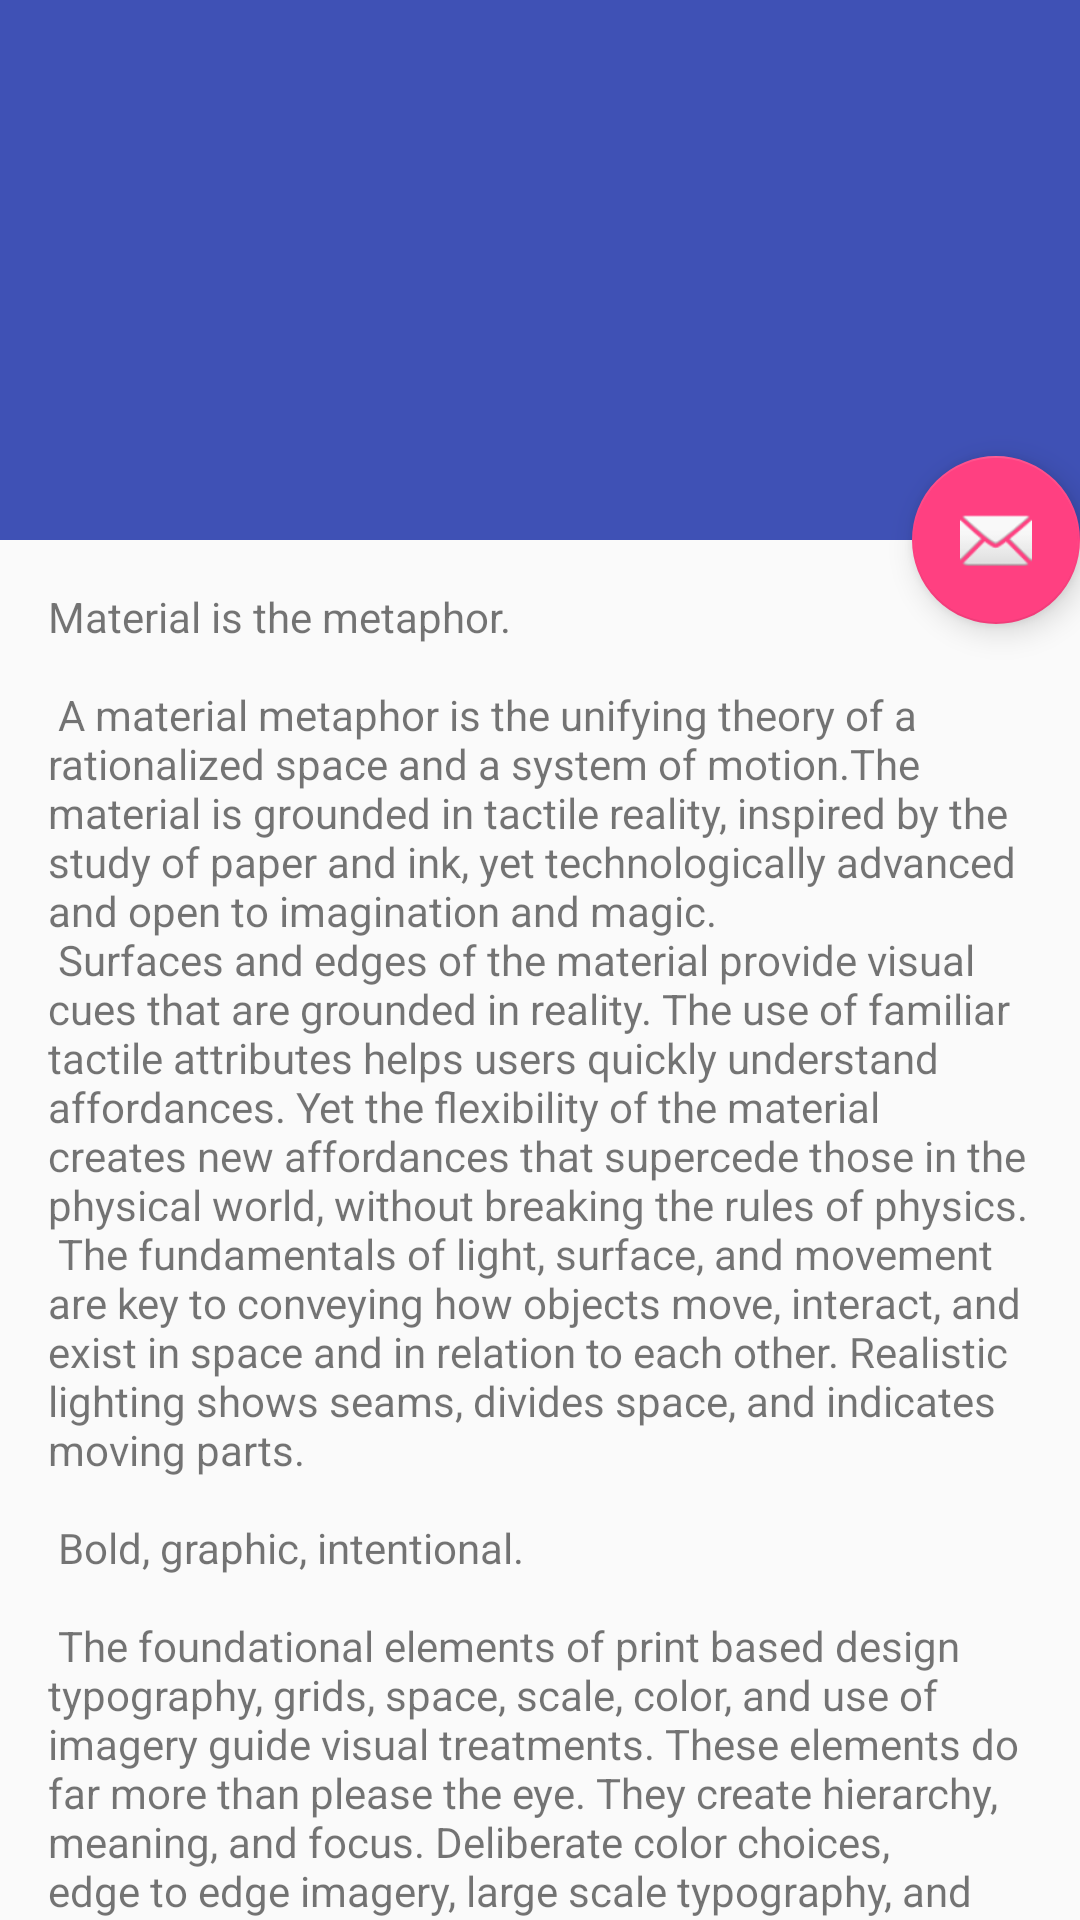

Android layout source for this screen:
<!-- AndroidManifest.xml: activity theme AppTheme.NoActionBar -->
<!-- res/layout/activity_test_scrolling.xml -->
<?xml version="1.0" encoding="utf-8"?>
<android.support.design.widget.CoordinatorLayout xmlns:android="http://schemas.android.com/apk/res/android"
    xmlns:app="http://schemas.android.com/apk/res-auto"
    xmlns:tools="http://schemas.android.com/tools"
    android:layout_width="match_parent"
    android:layout_height="match_parent"
    android:fitsSystemWindows="true"
    tools:context=".ui.TestScrollingActivity"
    android:id="@+id/coordinator_layout"
    >

    <android.support.design.widget.AppBarLayout
        android:id="@+id/app_bar"
        android:layout_width="match_parent"
        android:layout_height="@dimen/app_bar_height"
        android:fitsSystemWindows="true"
        android:theme="@style/AppTheme.AppBarOverlay">

        <android.support.design.widget.CollapsingToolbarLayout
            android:id="@+id/toolbar_layout"
            android:layout_width="match_parent"
            android:layout_height="match_parent"
            android:fitsSystemWindows="true"
            app:contentScrim="?attr/colorPrimary"
            app:layout_scrollFlags="scroll|exitUntilCollapsed">

            <android.support.v7.widget.Toolbar
                android:id="@+id/toolbar"
                android:layout_width="match_parent"
                android:layout_height="?attr/actionBarSize"
                app:layout_collapseMode="pin"
                app:popupTheme="@style/AppTheme.PopupOverlay" />

        </android.support.design.widget.CollapsingToolbarLayout>
    </android.support.design.widget.AppBarLayout>

    <include layout="@layout/content_test_scrolling" />

    <android.support.design.widget.FloatingActionButton
        android:id="@+id/fab"
        android:layout_width="wrap_content"
        android:layout_height="wrap_content"
        android:layout_margin="@dimen/fab_margin"
        android:src="@android:drawable/ic_dialog_email"
        app:layout_anchor="@id/app_bar"
        app:layout_anchorGravity="bottom|end"
        />

</android.support.design.widget.CoordinatorLayout>
<!-- res/layout/content_test_scrolling.xml (included above) -->
<?xml version="1.0" encoding="utf-8"?>
<android.support.v4.widget.NestedScrollView xmlns:android="http://schemas.android.com/apk/res/android"
    xmlns:app="http://schemas.android.com/apk/res-auto"
    xmlns:tools="http://schemas.android.com/tools"
    android:layout_width="match_parent"
    android:layout_height="match_parent"
    app:layout_behavior="@string/appbar_scrolling_view_behavior"
    tools:context=".ui.TestScrollingActivity"
    tools:showIn="@layout/activity_test_scrolling">

    <TextView
        android:layout_width="wrap_content"
        android:layout_height="wrap_content"
        android:layout_margin="@dimen/text_margin"
        android:text="@string/large_text" />

</android.support.v4.widget.NestedScrollView>
<!-- resources referenced by this layout -->
<resources>
  <dimen name="app_bar_height">180dp</dimen>
  <dimen name="fab_margin">0dp</dimen>
  <dimen name="text_margin">16dp</dimen>
</resources>
